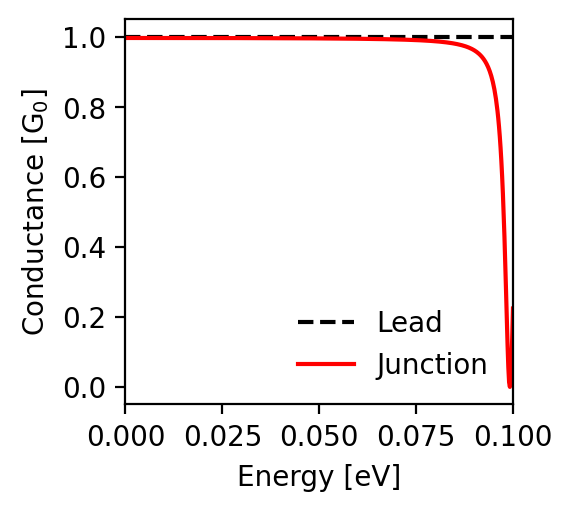

The data file committed next to this chart (first rows):
energy; conductance_lead; conductance_junction
-0.1; 1.0; 0.224
-0.0998; 1.0; 0.141
-0.0996; 1.0; 0.07
-0.0994; 1.0; 0.02
-0.0992; 1.0; 0.0
-0.099; 1.0; 0.013
-0.0988; 1.0; 0.056
-0.0986; 1.0; 0.12
-0.0984; 1.0; 0.197
-0.0982; 1.0; 0.278
-0.098; 1.0; 0.356
-0.0978; 1.0; 0.429
-0.0976; 1.0; 0.494
-0.0974; 1.0; 0.552
-0.0972; 1.0; 0.602
-0.097; 1.0; 0.645
-0.0968; 1.0; 0.683
-0.0966; 1.0; 0.715
-0.0964; 1.0; 0.743
-0.0962; 1.0; 0.768
-0.096; 1.0; 0.789
-0.0958; 1.0; 0.807
-0.0956; 1.0; 0.823
-0.0954; 1.0; 0.838
-0.0952; 1.0; 0.85
-0.095; 1.0; 0.862
-0.0948; 1.0; 0.871
-0.0946; 1.0; 0.88
-0.0944; 1.0; 0.888
-0.0942; 1.0; 0.896
-0.094; 1.0; 0.902
-0.0938; 1.0; 0.908
-0.0936; 1.0; 0.913
-0.0934; 1.0; 0.918
-0.0932; 1.0; 0.923
-0.093; 1.0; 0.927
-0.0928; 1.0; 0.931
-0.0926; 1.0; 0.934
-0.0924; 1.0; 0.937
-0.0922; 1.0; 0.94
-0.092; 1.0; 0.943
-0.0918; 1.0; 0.945
-0.0916; 1.0; 0.948
-0.0914; 1.0; 0.95
-0.0912; 1.0; 0.952
-0.091; 1.0; 0.954
-0.0908; 1.0; 0.956
-0.0906; 1.0; 0.957
-0.0904; 1.0; 0.959
-0.0902; 1.0; 0.96
-0.09; 1.0; 0.962
-0.0898; 1.0; 0.963
-0.0896; 1.0; 0.964
-0.0894; 1.0; 0.966
-0.0892; 1.0; 0.967
-0.089; 1.0; 0.968
-0.0888; 1.0; 0.969
-0.0886; 1.0; 0.97
-0.0884; 1.0; 0.971
-0.0882; 1.0; 0.971
... 941 more rows
